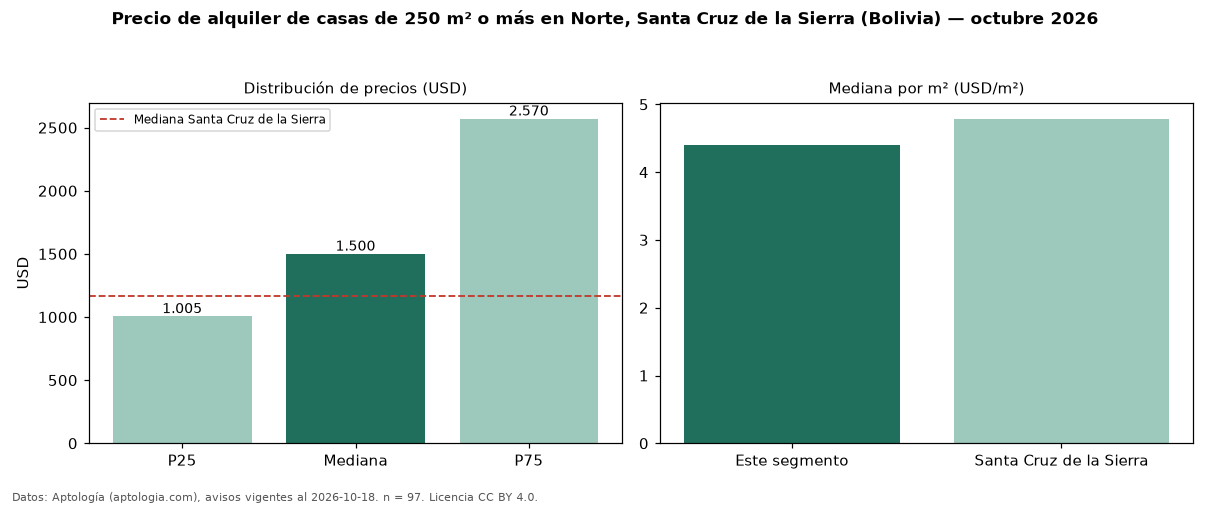

The data file committed next to this chart (first rows):
seccion, metrica, valor, moneda, n
filtro, area6, de 250 m² o más, , 97
precio, p25, 1005, USD, 97
precio, mediana, 1500, USD, 97
precio, p75, 2570, USD, 97
precio, minimo, 260.0, USD, 97
precio, maximo, 5000, USD, 97
m2, mediana_precio_m2, 4.4, USD, 95
m2, area_mediana_m2, 350.0, m2, 95
banos, mediana_banos, 3.0, , 
parqueadero, pct_con_parqueadero, 100.0, %, 88
habitaciones, 3+, 1500, USD, 96
ciudad, mediana_ciudad_referencia, 1166, USD, 
ciudad, mediana_m2_ciudad, 4.79, USD, 
fuente, fecha_datos, 2026-10-18, , 
fuente, atribucion, https://www.aptologia.com/bo, , 
fuente, licencia, CC BY 4.0, , 
